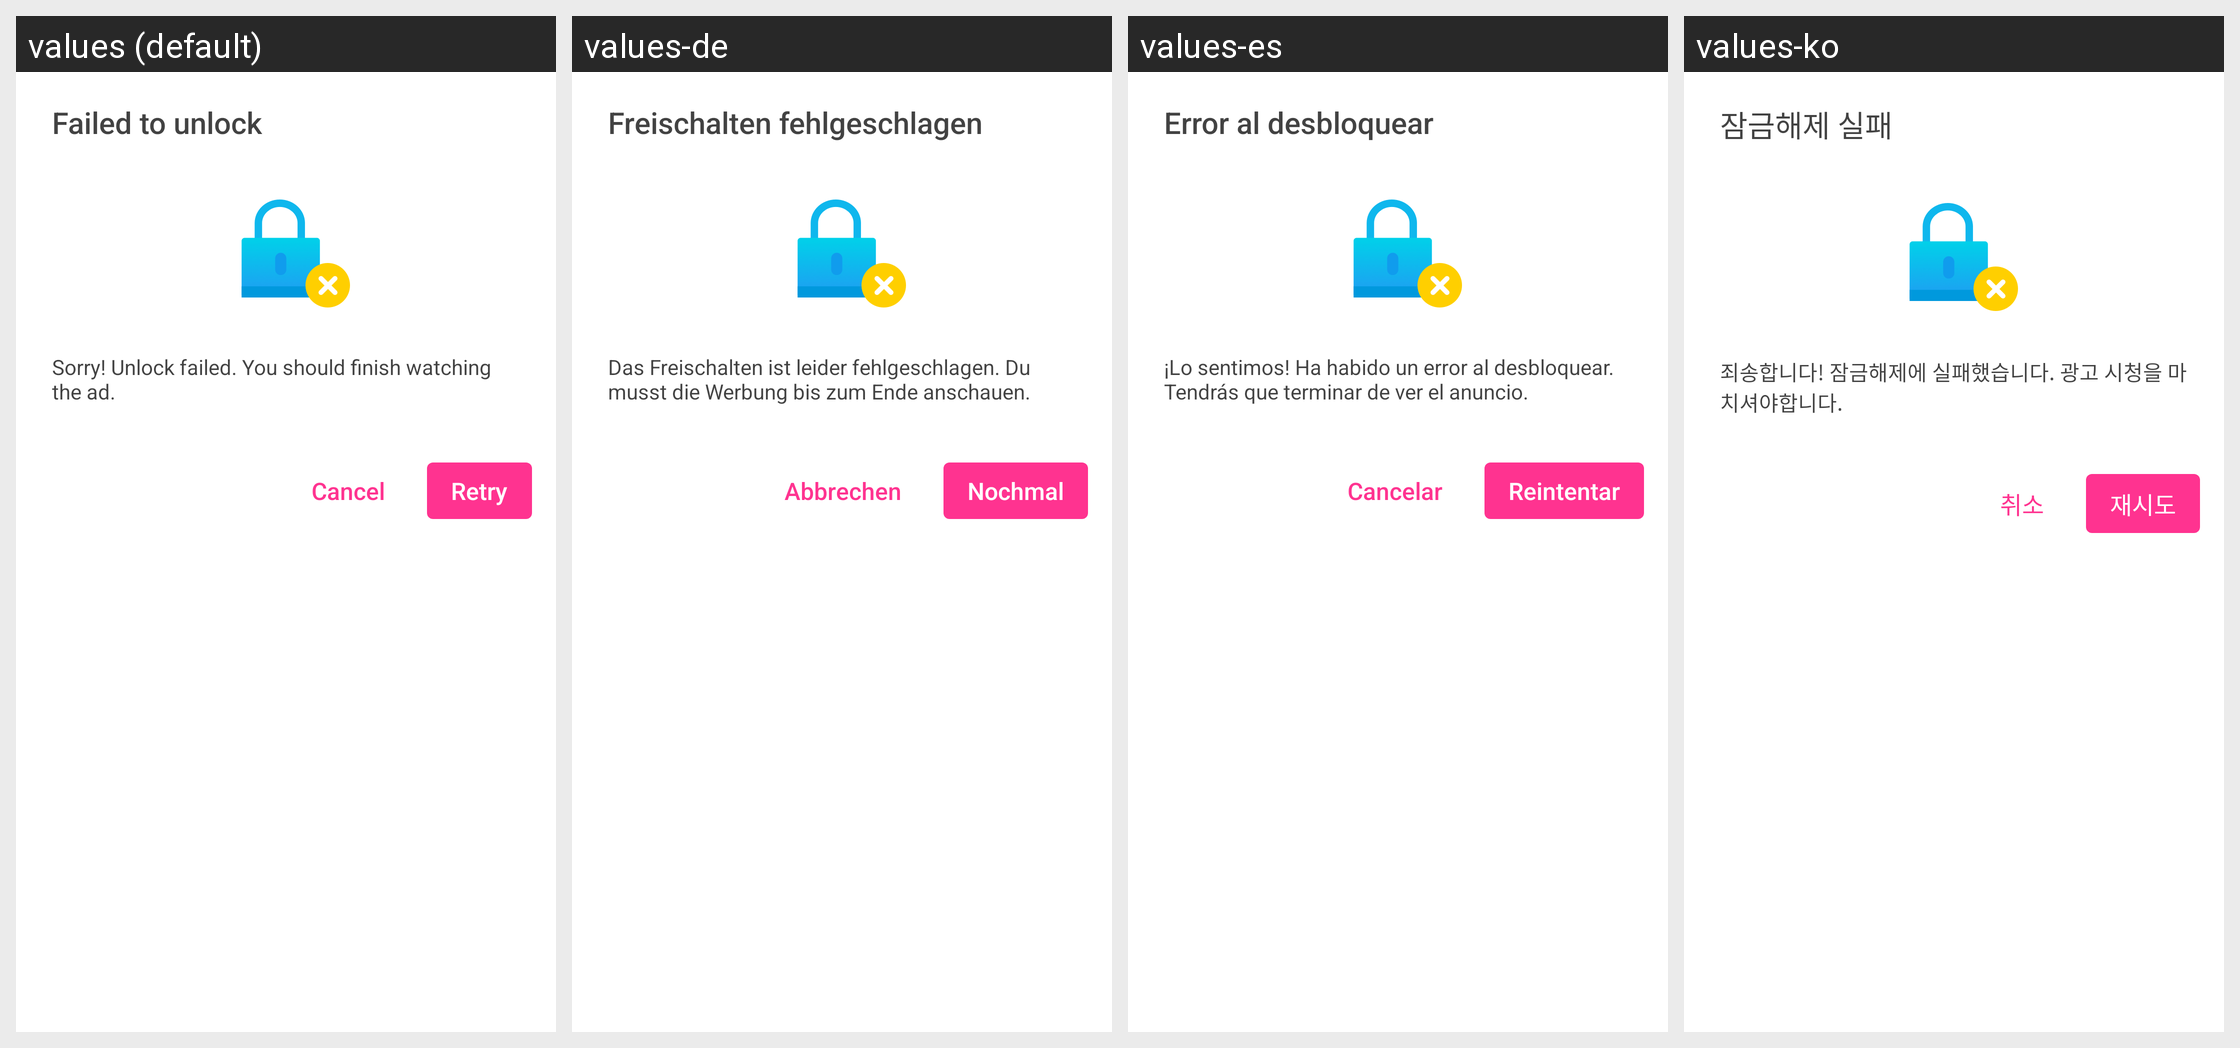

For this localized Android screen grid, give each drawn string resource with its value in every locale shown.
Android screen res/layout/dialog_unlock_retry.xml rendered under 4 locales, left to right: values (default), values-de, values-es, values-ko. Device: Nexus 5 (rendered at 1080×1920; each locale shown at half size, 540×960, under a caption strip naming it); theme Theme.MaterialComponents.DayNight.NoActionBar.
Other locales in the repository, not shown: values-af, values-am, values-ar, values-as, values-az, values-be, values-bg, values-bn, values-bn-rBD, values-bn-rIN, values-bs, values-ca, values-cs, values-da, values-el, values-en, values-en-rCA, values-en-rGB, values-en-rIN, values-en-rXC, values-es-rMX, values-es-rUS, values-et, values-eu, values-fa, values-fi, values-fil, values-fr, values-fr-rCA, values-gl, values-gu, values-he, values-hi, values-hr, values-hu, values-hy, values-id, values-in, values-in-rID, values-is, values-it, values-iw, values-ja, values-ka, values-kk, values-km, values-kn, values-kn-rIN, values-ky, values-lo, values-lt, values-lv, values-mk, values-ml, values-ml-rIN, values-mn, values-mr, values-ms, values-my, values-nb, values-ne, values-nl, values-no, values-or, values-pa, values-pa-rIN, values-pl, values-pt, values-pt-rBR, values-pt-rPT, values-ro, values-ru, values-ru-rRU, values-si, values-sk, values-sl, values-sq, values-sr, values-sv, values-sw, values-ta, values-ta-rIN, values-te, values-te-rIN, values-th, values-th-rTH, values-tl, values-tl-rPH, values-tr, values-uk, values-ur, values-ur-rIN, values-uz, values-vi, values-zh, values-zh-rCN, values-zh-rHK, values-zh-rMO, values-zh-rTW, values-zu.
Strings drawn on this screen, with the default value and each locale's value (text and hints the layout hard-codes, and strings that could not be matched under every locale, appear in the picture but are not listed):

APKTOOL_RENAMED_0x7f120349
  values: Failed to unlock
  values-de: Freischalten fehlgeschlagen
  values-es: Error al desbloquear
  values-ko: 잠금해제 실패

APKTOOL_RENAMED_0x7f120348
  values: Sorry! Unlock failed. You should finish watching the ad.
  values-de: Das Freischalten ist leider fehlgeschlagen. Du musst die Werbung bis zum Ende anschauen.
  values-es: ¡Lo sentimos! Ha habido un error al desbloquear. Tendrás que terminar de ver el anuncio.
  values-ko: 죄송합니다! 잠금해제에 실패했습니다. 광고 시청을 마치셔야합니다.

APKTOOL_RENAMED_0x7f120323
  values: Cancel
  values-de: Abbrechen
  values-es: Cancelar
  values-ko: 취소

APKTOOL_RENAMED_0x7f12033d
  values: Retry
  values-de: Nochmal
  values-es: Reintentar
  values-ko: 재시도
